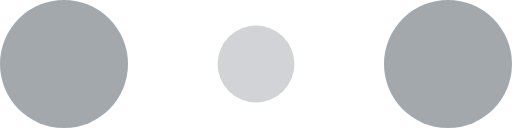
t = 0.00 s
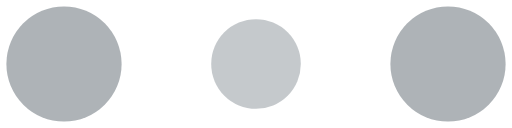
t = 0.10 s
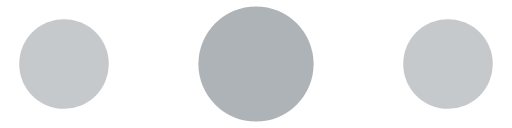
t = 0.30 s
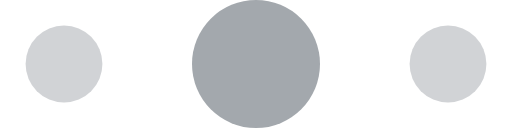
t = 0.40 s
t = 0.50 s: frame unchanged from t = 0.30 s, image omitted
t = 0.70 s: frame unchanged from t = 0.10 s, image omitted

The animated SVG that drew these frames (rendered in a browser with its animation timeline set to each time). Animation: 6 SMIL elements (animate=6); one cycle of 0.80 s, repeats indefinitely.

<!-- By Sam Herbert (@sherb), for everyone. More @ http://goo.gl/7AJzbL -->
<svg width="120" height="30" viewBox="0 0 120 30" xmlns="http://www.w3.org/2000/svg" fill="#a3a8ad">
    <circle cx="15" cy="15" r="15">
        <animate attributeName="r" from="15" to="15"
                 begin="0s" dur="0.8s"
                 values="15;9;15" calcMode="linear"
                 repeatCount="indefinite" />
        <animate attributeName="fill-opacity" from="1" to="1"
                 begin="0s" dur="0.8s"
                 values="1;.5;1" calcMode="linear"
                 repeatCount="indefinite" />
    </circle>
    <circle cx="60" cy="15" r="9" fill-opacity="0.3">
        <animate attributeName="r" from="9" to="9"
                 begin="0s" dur="0.8s"
                 values="9;15;9" calcMode="linear"
                 repeatCount="indefinite" />
        <animate attributeName="fill-opacity" from="0.5" to="0.5"
                 begin="0s" dur="0.8s"
                 values=".5;1;.5" calcMode="linear"
                 repeatCount="indefinite" />
    </circle>
    <circle cx="105" cy="15" r="15">
        <animate attributeName="r" from="15" to="15"
                 begin="0s" dur="0.8s"
                 values="15;9;15" calcMode="linear"
                 repeatCount="indefinite" />
        <animate attributeName="fill-opacity" from="1" to="1"
                 begin="0s" dur="0.8s"
                 values="1;.5;1" calcMode="linear"
                 repeatCount="indefinite" />
    </circle>
</svg>
